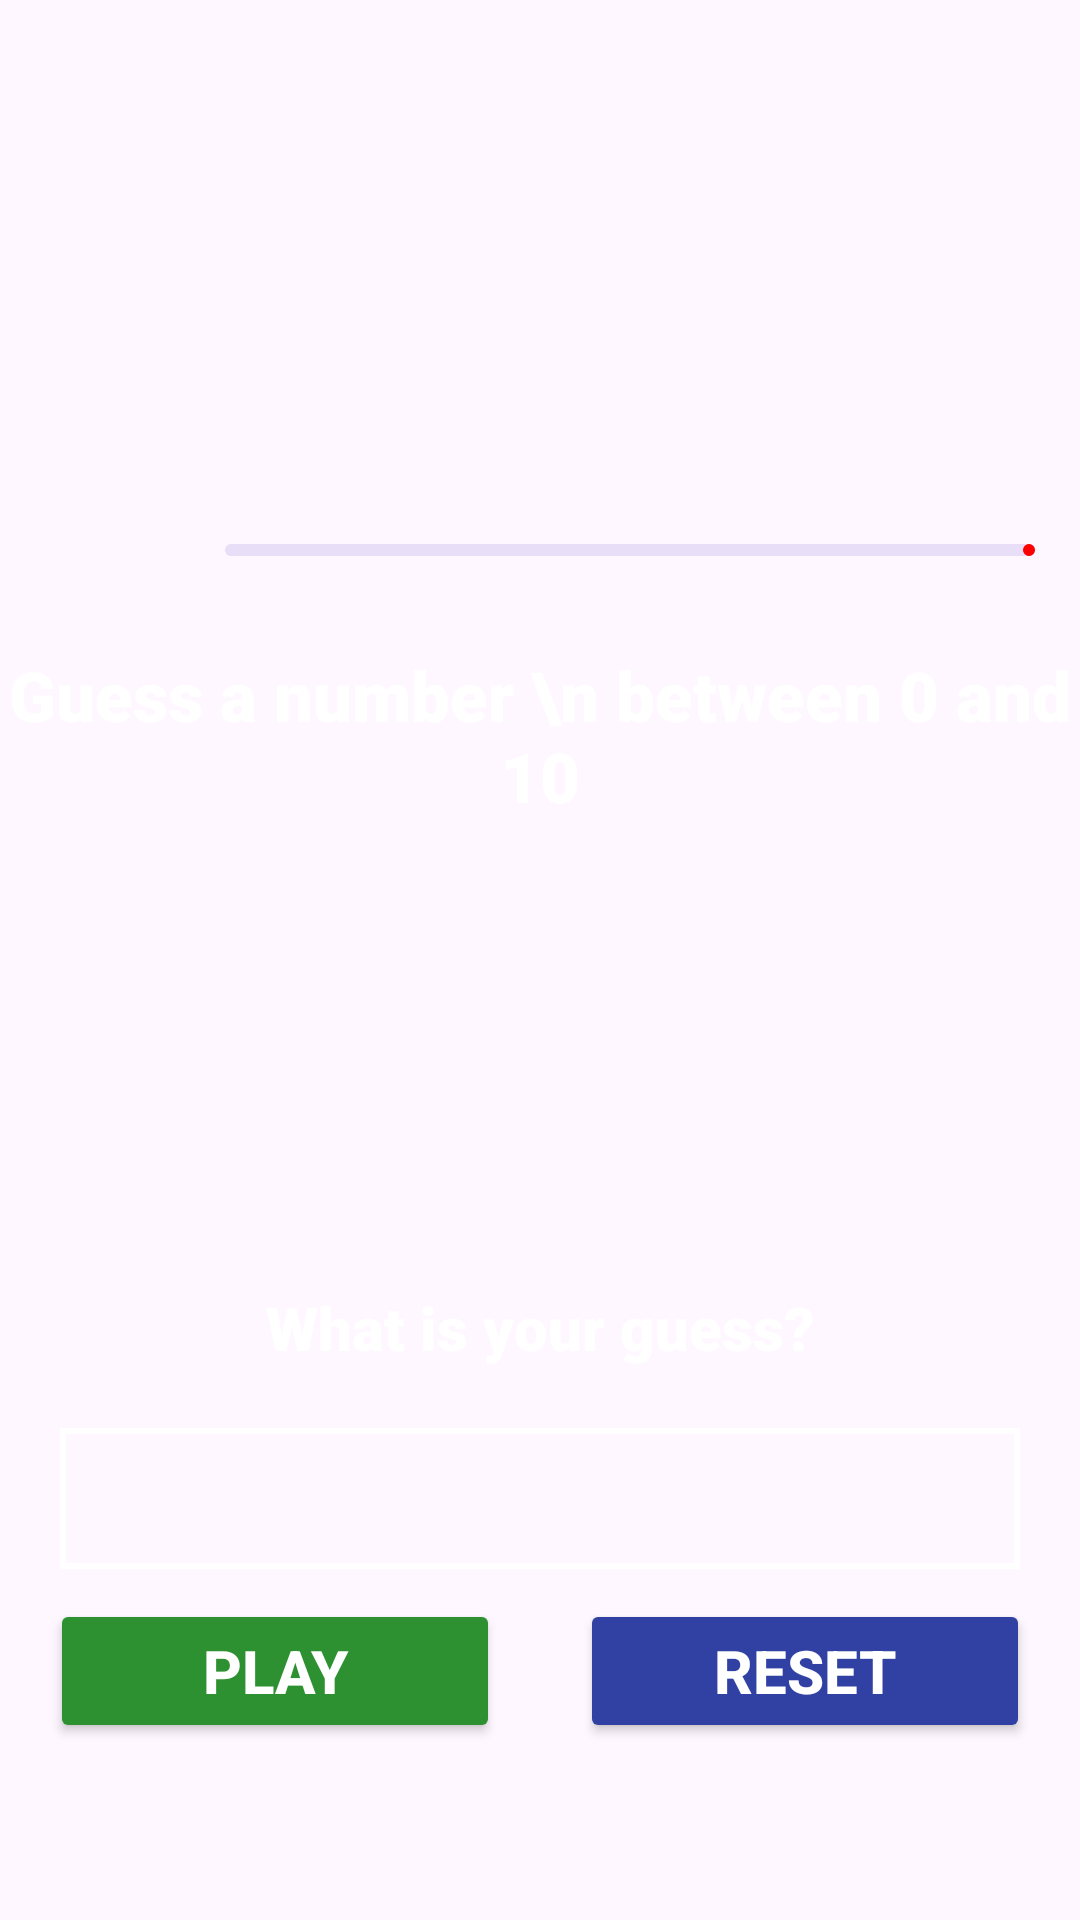

Reconstruct the res/layout file that produces this screen, plus the resources it refers to.
<!-- AndroidManifest.xml: application theme Theme.MarioGame -->
<!-- res/layout/activity_main.xml -->
<?xml version="1.0" encoding="utf-8"?>
<androidx.constraintlayout.widget.ConstraintLayout xmlns:android="http://schemas.android.com/apk/res/android"
    xmlns:app="http://schemas.android.com/apk/res-auto"
    xmlns:tools="http://schemas.android.com/tools"
    android:layout_width="match_parent"
    android:layout_height="match_parent"
    android:background="@drawable/bg"
    tools:context=".MainActivity">

    <com.google.android.material.progressindicator.LinearProgressIndicator
        android:id="@+id/linearProgressIndicator"
        android:layout_width="300dp"
        android:layout_height="wrap_content"
        android:layout_marginTop="150dp"
        app:layout_constraintBottom_toTopOf="@id/txtTitle"
        android:padding="15dp"
        android:progress="0"
        app:indicatorColor="@color/red"
        app:layout_constraintEnd_toEndOf="parent"
        app:layout_constraintTop_toTopOf="parent" />

    <TextView
        android:id="@+id/txtTitle"
        android:layout_width="match_parent"
        android:layout_height="wrap_content"
        android:layout_marginBottom="150dp"
        android:fontFamily="sans-serif-black"
        android:gravity="center"
        android:text="Guess a number \n between 0 and 10"
        android:textColor="@color/white"
        android:textSize="23sp"
        android:textStyle="bold"
        app:layout_constraintBottom_toBottomOf="parent"
        app:layout_constraintEnd_toEndOf="parent"
        app:layout_constraintStart_toStartOf="parent"
        app:layout_constraintTop_toTopOf="parent" />

    <ImageView
        android:id="@+id/surprise_number"
        android:layout_width="300dp"
        android:layout_height="60dp"
        android:layout_marginTop="75dp"
        app:layout_constraintTop_toBottomOf="@id/txtTitle"
        app:layout_constraintStart_toStartOf="parent"
        app:layout_constraintEnd_toEndOf="parent"
        />

    <TextView
        android:id="@+id/txtTitle2"
        android:layout_width="match_parent"
        android:layout_height="wrap_content"
        android:text="What is your guess?"
        android:textSize="20sp"
        android:textColor="@color/white"
        android:textStyle="bold"
        android:fontFamily="sans-serif-black"
        android:gravity="center"
        android:layout_marginTop="20dp"
        app:layout_constraintTop_toBottomOf="@id/surprise_number"
        app:layout_constraintStart_toStartOf="parent"
        app:layout_constraintEnd_toEndOf="parent"/>

    <EditText
        android:id="@+id/editNumber"
        android:layout_width="match_parent"
        android:layout_height="wrap_content"
        android:textSize="20sp"
        android:textColor="@color/white"
        android:textStyle="bold"
        android:background="@drawable/bg_edittext"
        android:inputType="number"
        android:layout_margin="20dp"
        android:padding="10dp"
        app:layout_constraintTop_toBottomOf="@id/txtTitle2"
        app:layout_constraintStart_toStartOf="parent"
        app:layout_constraintEnd_toEndOf="parent"
        />

    <Button
        android:id="@+id/btPlay"
        android:layout_width="150dp"
        android:layout_height="wrap_content"
        android:text="PLAY"
        android:textSize="20sp"
        android:textColor="@color/white"
        android:textStyle="bold"
        android:backgroundTint="@color/green"
        android:padding="10dp"
        android:layout_margin="10dp"
        app:layout_constraintTop_toBottomOf="@id/editNumber"
        app:layout_constraintStart_toStartOf="parent"
        app:layout_constraintEnd_toStartOf="@id/btReset"
        />

    <Button
        android:id="@+id/btReset"
        android:layout_width="150dp"
        android:layout_height="wrap_content"
        android:text="RESET"
        android:textSize="20sp"
        android:textColor="@color/white"
        android:textStyle="bold"
        android:backgroundTint="@color/blue"
        android:padding="10dp"
        android:layout_margin="10dp"
        app:layout_constraintTop_toBottomOf="@id/editNumber"
        app:layout_constraintStart_toEndOf="@id/btPlay"
        app:layout_constraintEnd_toEndOf="parent"
        />

</androidx.constraintlayout.widget.ConstraintLayout>
<!-- resources referenced by this layout -->
<resources>
  <color name="blue">#3041A3</color>
  <color name="green">#2D9031</color>
  <color name="red">#FF0000</color>
  <color name="white">#FFFFFFFF</color>
  <!-- drawable bg_edittext (drawable) -->
  <?xml version="1.0" encoding="utf-8"?>
  <shape xmlns:android="http://schemas.android.com/apk/res/android"
      android:shape="rectangle">
  
      <stroke android:color="@color/white" android:width="2dp"/>
  
  
  </shape>
  <style name="Theme.MarioGame" parent="Base.Theme.MarioGame" />
  <style name="Base.Theme.MarioGame" parent="Theme.Material3.DayNight.NoActionBar">
          
          
      </style>
</resources>
